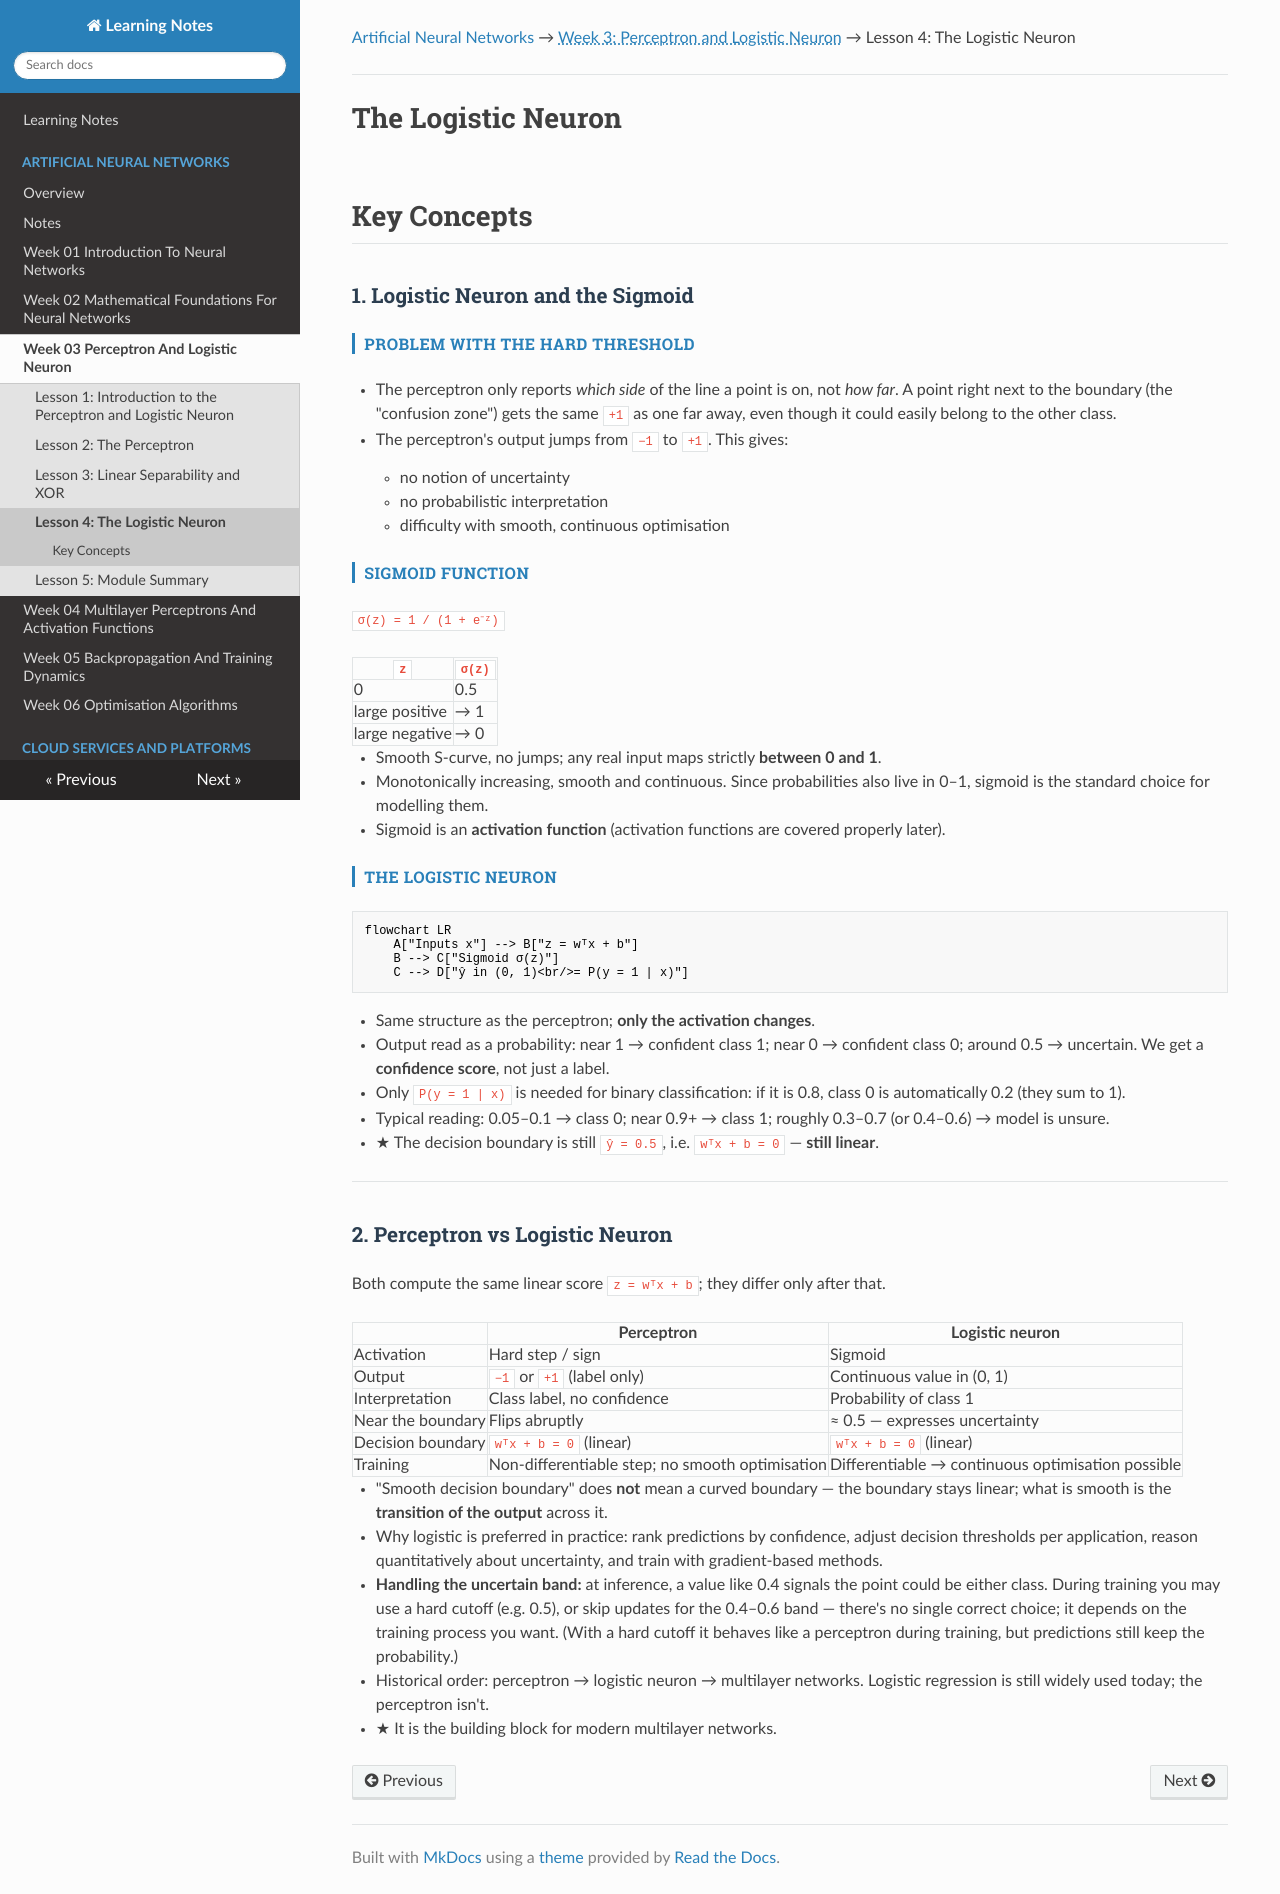

repository: renugasaraswathy/m-sc-data-science-ai · page: artificial-neural-networks/week-03-perceptron-and-logistic-neuron/lesson-04-logistic-neuron/index.html · generator: mkdocs

---
title: "Lesson 4: The Logistic Neuron"
---

[Artificial Neural Networks](../../index.md) → <span class="week-crumb">Week 3: Perceptron and Logistic Neuron</span> → Lesson 4: The Logistic Neuron

---

# The Logistic Neuron

## Key Concepts

### 1. Logistic Neuron and the Sigmoid

#### Problem with the hard threshold
- The perceptron only reports *which side* of the line a point is on, not *how far*. A
  point right next to the boundary (the "confusion zone") gets the same `+1` as one far
  away, even though it could easily belong to the other class.
- The perceptron's output jumps from `−1` to `+1`. This gives:
    - no notion of uncertainty
    - no probabilistic interpretation
    - difficulty with smooth, continuous optimisation

#### Sigmoid function
`σ(z) = 1 / (1 + e⁻ᶻ)`

| `z` | `σ(z)` |
|---|---|
| 0 | 0.5 |
| large positive | → 1 |
| large negative | → 0 |

- Smooth S-curve, no jumps; any real input maps strictly **between 0 and 1**.
- Monotonically increasing, smooth and continuous. Since probabilities also live in
  0–1, sigmoid is the standard choice for modelling them.
- Sigmoid is an **activation function** (activation functions are covered properly
  later).

#### The logistic neuron
```mermaid
flowchart LR
    A["Inputs x"] --> B["z = wᵀx + b"]
    B --> C["Sigmoid σ(z)"]
    C --> D["ŷ in (0, 1)<br/>= P(y = 1 | x)"]
```

- Same structure as the perceptron; **only the activation changes**.
- Output read as a probability: near 1 → confident class 1; near 0 → confident class 0;
  around 0.5 → uncertain. We get a **confidence score**, not just a label.
- Only `P(y = 1 | x)` is needed for binary classification: if it is 0.8, class 0 is
  automatically 0.2 (they sum to 1).
- Typical reading: 0.05–0.1 → class 0; near 0.9+ → class 1; roughly 0.3–0.7 (or
  0.4–0.6) → model is unsure.
- ★ The decision boundary is still `ŷ = 0.5`, i.e. `wᵀx + b = 0` — **still linear**.

---

### 2. Perceptron vs Logistic Neuron

Both compute the same linear score `z = wᵀx + b`; they differ only after that.

| | Perceptron | Logistic neuron |
|---|---|---|
| Activation | Hard step / sign | Sigmoid |
| Output | `−1` or `+1` (label only) | Continuous value in (0, 1) |
| Interpretation | Class label, no confidence | Probability of class 1 |
| Near the boundary | Flips abruptly | ≈ 0.5 — expresses uncertainty |
| Decision boundary | `wᵀx + b = 0` (linear) | `wᵀx + b = 0` (linear) |
| Training | Non-differentiable step; no smooth optimisation | Differentiable → continuous optimisation possible |

- "Smooth decision boundary" does **not** mean a curved boundary — the boundary stays
  linear; what is smooth is the **transition of the output** across it.
- Why logistic is preferred in practice: rank predictions by confidence, adjust decision
  thresholds per application, reason quantitatively about uncertainty, and train with
  gradient-based methods.
- **Handling the uncertain band:** at inference, a value like 0.4 signals the point
  could be either class. During training you may use a hard cutoff (e.g. 0.5), or skip
  updates for the 0.4–0.6 band — there's no single correct choice; it depends on the
  training process you want. (With a hard cutoff it behaves like a perceptron during
  training, but predictions still keep the probability.)
- Historical order: perceptron → logistic neuron → multilayer networks. Logistic
  regression is still widely used today; the perceptron isn't.
- ★ It is the building block for modern multilayer networks.
